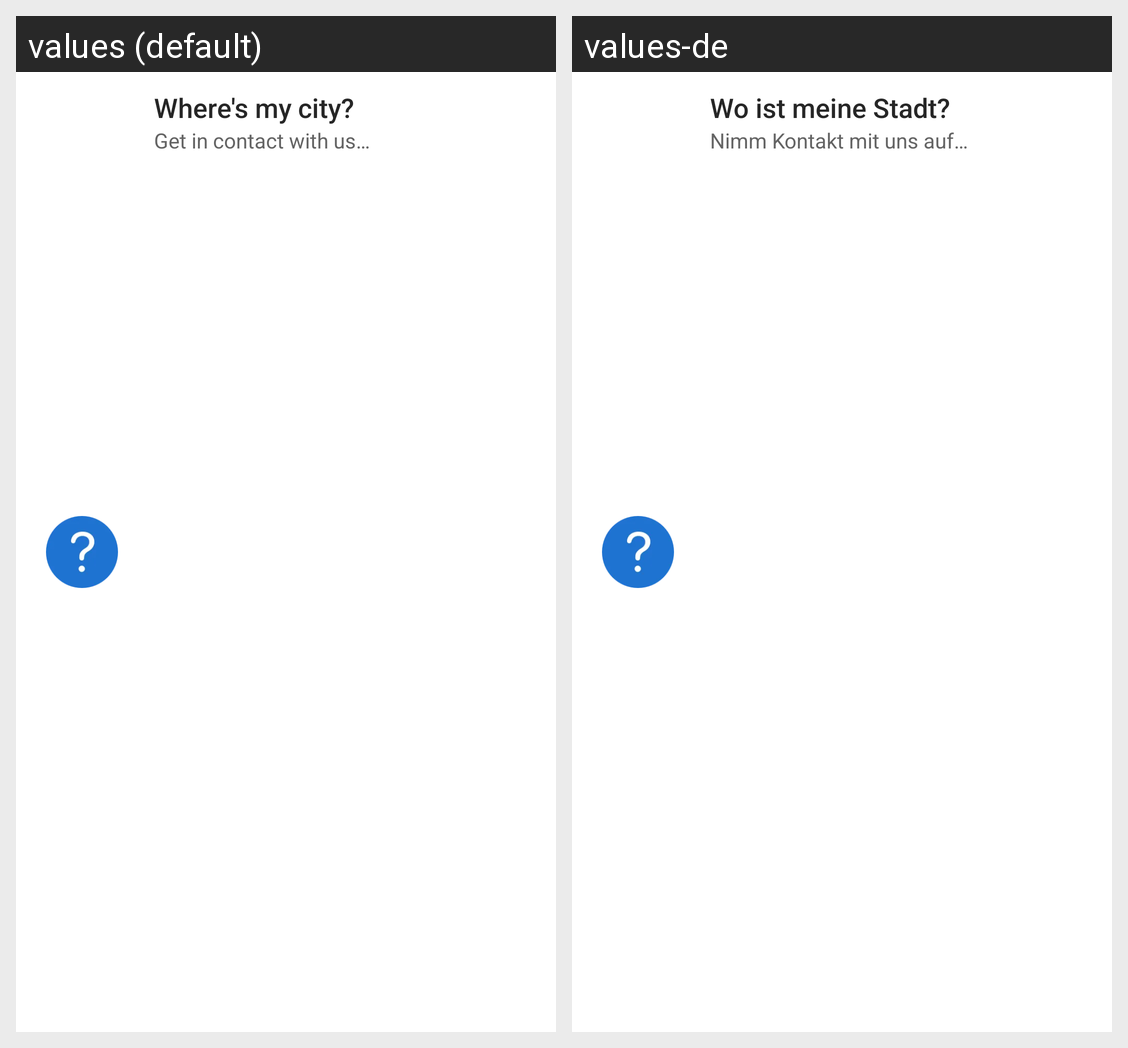

This grid shows one Android layout under two languages. Give, for every string resource on the screen, its name, the default text and each shown locale's text.
Android screen res/layout/cities_contact_link_item.xml rendered under 2 locales, left to right: values (default), values-de. Device: Nexus 5 (rendered at 1080×1920; each locale shown at half size, 540×960, under a caption strip naming it); theme AppTheme.
Strings drawn on this screen, with the default value and each locale's value (text and hints the layout hard-codes, and strings that could not be matched under every locale, appear in the picture but are not listed):

c_003_contact_link_title_text
  values: Where's my city?
  values-de: Wo ist meine Stadt?

c_003_contact_link_sub_title_text
  values: Get in contact with us…
  values-de: Nimm Kontakt mit uns auf…
